Run: headless pygame with SDL's dummy video driver; simulated clock (each Clock.tick advances the game by its frame time, no real sleeping); random seed 0; keys injected as events and as key.get_pressed() state; mouse plan: one left click at the window centre at the start of phase 2, then a move to the lower-right quarter at the start of phase 3.
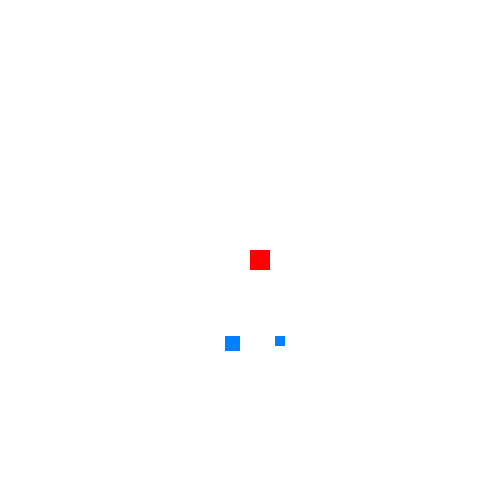
Frame 1 of 4 · flips 1–60 · no input
Frame 2 of 4 · flips 61–180 · clicked the window centre · tapped SPACE, RETURN · held RIGHT (→), D · screen unchanged from frame 1, image omitted
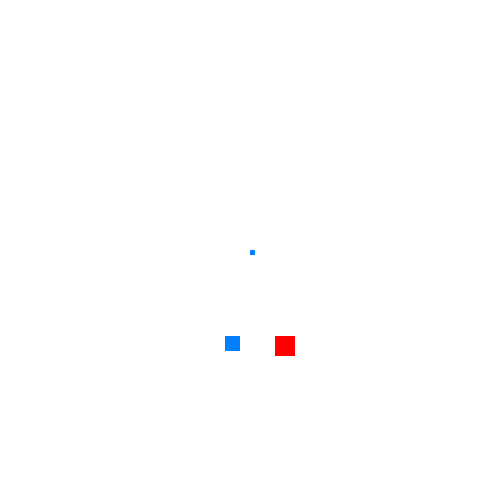
Frame 3 of 4 · flips 181–300 · moved the mouse to the lower-right quarter · held DOWN (↓), S
Frame 4 of 4 · flips 301–420 · held LEFT (←), A, UP (↑), W · screen unchanged from frame 3, image omitted

The pygame program that drew these frames:

import pygame

from math import sin,cos,radians,atan,degrees,atanh
pygame.init()

y_size,x_size=500,500
screen = pygame.display.set_mode((y_size,x_size))
done = False









def distamnce_calutor(x,y,x2,y2):
    x_main=x-x2
    y_main=y-y2
    c=x_main**2+y_main**2
    c=c**0.5
    return(c)

distance_apart=50
count=0
distance=20
pointion1=250,250
pointion2=pointion1[0]+(distance_apart*(3**0.5)),pointion1[1]+(distance_apart/2)
pointion3=pointion1[0]+(distance_apart*(3**0.5)),pointion1[1]-(distance_apart/2)



orgin=pointion1[0],pointion1[1]+((distance_apart*(3**0.5))/2)


while not done:
        for event in pygame.event.get():
                if event.type == pygame.QUIT:
                        done = True
        screen.fill((255, 255, 255))
        point_to_point_at=pygame.mouse.get_pos()


    #    pygame.draw.line(screen, (0, 0, 255), orgin,(new_points_x_2,new_points_y_2),5)
        #print(pointion1[0])
        #print(type(point_to_point_at[0]))
        #print(pointion1[1])
        #print(point_to_point_at[1])
        distance_from_pool_1=distamnce_calutor(pointion1[1],pointion1[0],point_to_point_at[0],point_to_point_at[1])
        distance_from_pool_2=distamnce_calutor(pointion2[1],pointion2[0],point_to_point_at[0],point_to_point_at[1])
        distance_from_pool_3=distamnce_calutor(pointion3[1],pointion3[0],point_to_point_at[0],point_to_point_at[1])



        print("distasnces:")
        print(distance_from_pool_1)
        print(distance_from_pool_2)
        print(distance_from_pool_3)



        pygame.draw.rect(screen, (0, 128, 255), pygame.Rect(pointion1[1],pointion1[0], 5, 5))
        pygame.draw.rect(screen, (0, 128, 255), pygame.Rect(pointion2[1],pointion2[0], 10, 10))
        pygame.draw.rect(screen, (0, 128, 255), pygame.Rect(pointion3[1],pointion3[0], 15, 15))


        if distance_from_pool_1<distance_from_pool_2 and distance_from_pool_1<distance_from_pool_3:
            pygame.draw.rect(screen, (255, 0, 0), pygame.Rect(pointion1[1],pointion1[0], 20, 20))


        if distance_from_pool_2<distance_from_pool_1 and distance_from_pool_2<distance_from_pool_3:
            pygame.draw.rect(screen, (255, 0, 0), pygame.Rect(pointion2[1],pointion2[0], 20, 20))


        if distance_from_pool_3<distance_from_pool_2 and distance_from_pool_3<distance_from_pool_1:
            pygame.draw.rect(screen, (255, 0, 0), pygame.Rect(pointion3[1],pointion3[0], 20, 20))


        pygame.display.flip()
        pygame.time.wait(200)
